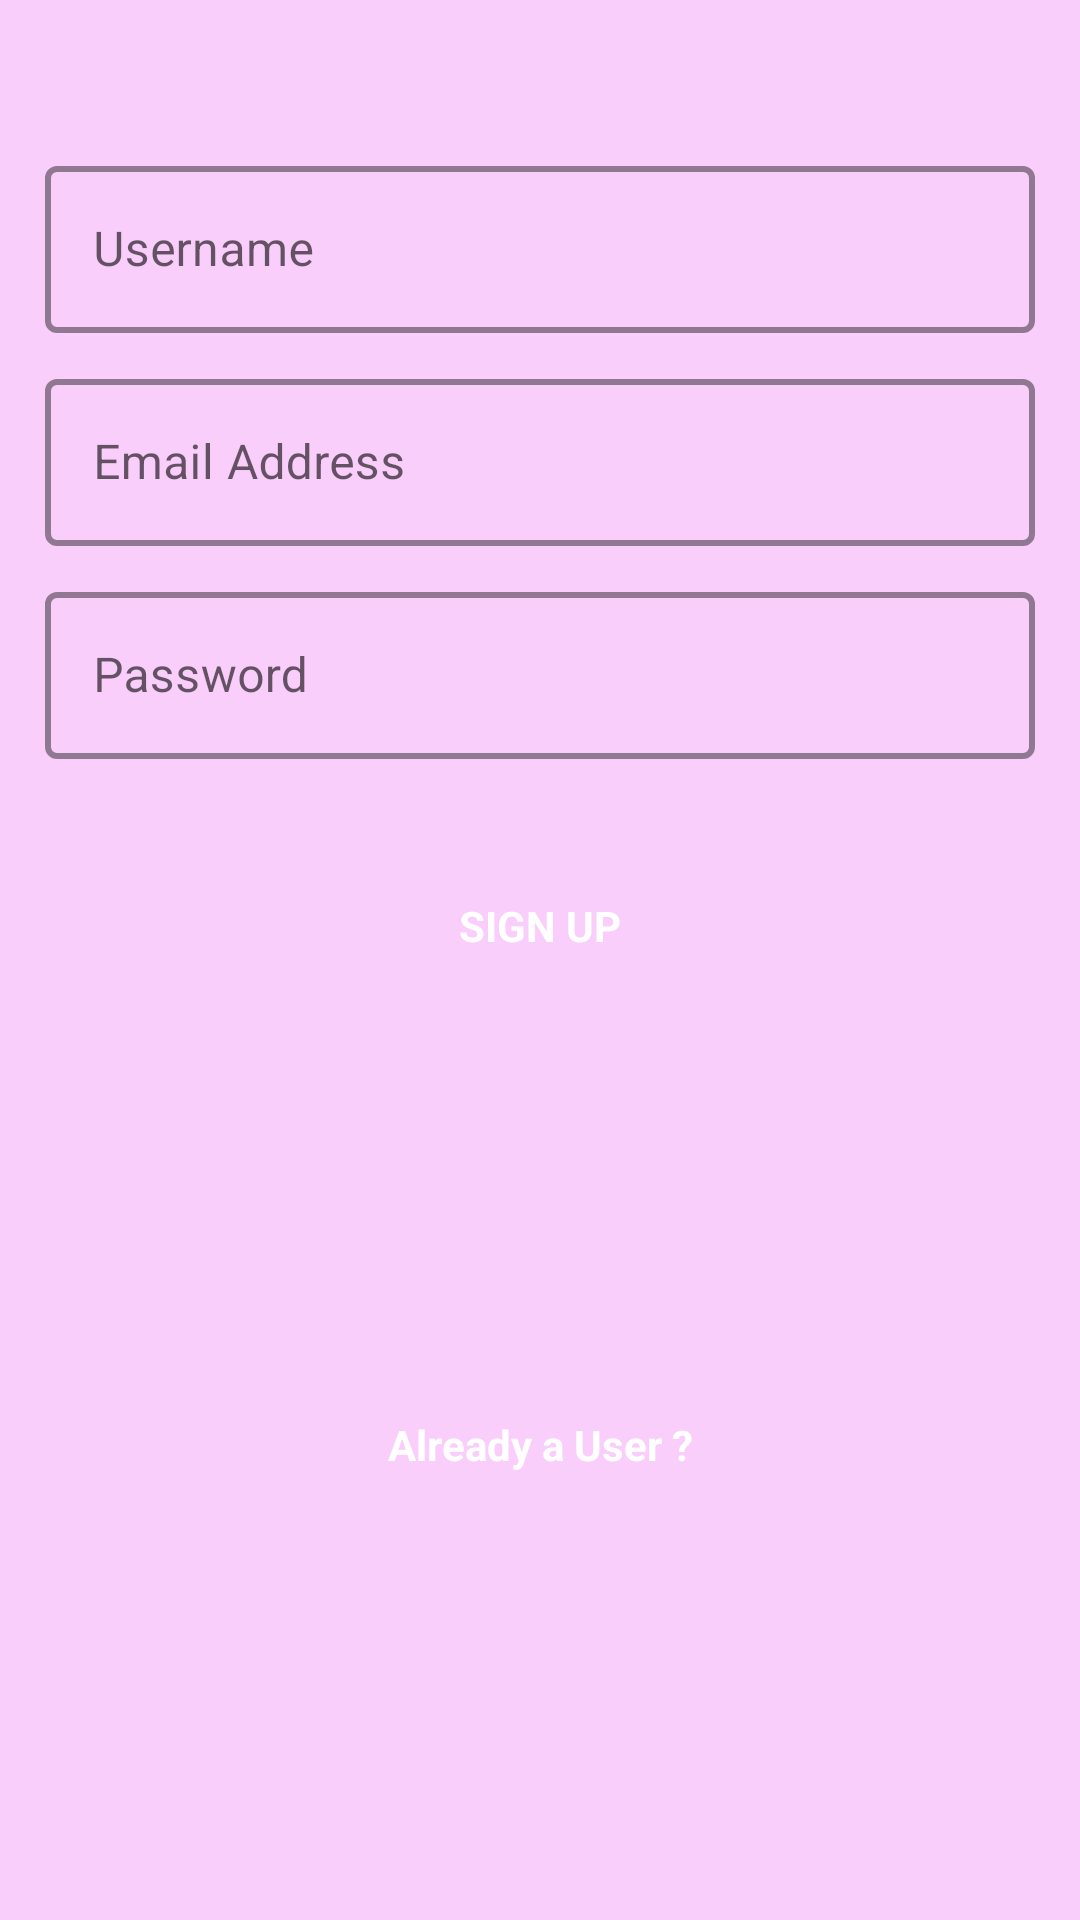

Produce the Android XML layout that renders to this screen, including the resource entries it uses.
<!-- AndroidManifest.xml: application theme Theme.AIDietPlanner_v1 -->
<!-- res/layout/fragment_signup.xml -->
<?xml version="1.0" encoding="utf-8"?>
<androidx.constraintlayout.widget.ConstraintLayout xmlns:android="http://schemas.android.com/apk/res/android"
    xmlns:tools="http://schemas.android.com/tools"
    android:layout_width="match_parent"
    android:layout_height="match_parent"
    android:background="@color/log_in_bg"
    android:padding="5dp"
    xmlns:app="http://schemas.android.com/apk/res-auto"
    tools:context=".Java.Fragments.SignupFragment">

    <com.google.android.material.textfield.TextInputLayout
        android:id="@+id/user_name_box_su"
        style="@style/Widget.MaterialComponents.TextInputLayout.OutlinedBox"
        app:boxStrokeColor="#fff"
        app:hintTextColor="#fff"
        android:focusable="false"
        android:layout_width="match_parent"
        android:layout_height="wrap_content"
        android:minEms="12"
        app:boxStrokeWidth="2dp"
        android:layout_marginHorizontal="10dp"
        android:layout_marginBottom="10dp"
        android:layout_marginTop="45dp"
        app:layout_constraintEnd_toEndOf="parent"
        app:layout_constraintStart_toStartOf="parent"
        app:layout_constraintTop_toTopOf="parent">

        <com.google.android.material.textfield.TextInputEditText
            android:id="@+id/user_su_name"
            android:layout_width="match_parent"
            android:layout_height="wrap_content"
            android:singleLine="true"
            android:hint="Username" />
    </com.google.android.material.textfield.TextInputLayout>

    <com.google.android.material.textfield.TextInputLayout
        android:id="@+id/user_mail_box_su"
        style="@style/Widget.MaterialComponents.TextInputLayout.OutlinedBox"
        app:boxStrokeColor="#fff"
        app:hintTextColor="#fff"
        android:focusable="false"
        app:boxStrokeWidth="2dp"
        android:layout_width="match_parent"
        android:layout_height="wrap_content"
        android:layout_marginHorizontal="10dp"
        android:layout_marginBottom="10dp"
        android:layout_marginTop="10dp"
        android:minEms="12"
        app:layout_constraintEnd_toEndOf="parent"
        app:layout_constraintStart_toStartOf="parent"
        app:layout_constraintTop_toBottomOf="@+id/user_name_box_su">

        <com.google.android.material.textfield.TextInputEditText
            android:id="@+id/user_su_mail"
            android:layout_width="match_parent"
            android:layout_height="wrap_content"
            android:singleLine="true"
            android:hint="Email Address" />
    </com.google.android.material.textfield.TextInputLayout>

    <com.google.android.material.textfield.TextInputLayout
        android:id="@+id/user_pass_box_su"
        style="@style/Widget.MaterialComponents.TextInputLayout.OutlinedBox"
        app:boxStrokeColor="#fff"
        app:hintTextColor="#fff"
        android:focusable="false"
        app:boxStrokeWidth="2dp"
        android:layout_width="match_parent"
        android:layout_height="wrap_content"
        android:layout_marginHorizontal="10dp"
        android:layout_marginVertical="10dp"
        android:minEms="12"
        app:layout_constraintEnd_toEndOf="parent"
        app:layout_constraintStart_toStartOf="parent"
        app:layout_constraintTop_toBottomOf="@id/user_mail_box_su">

        <com.google.android.material.textfield.TextInputEditText
            android:id="@+id/user_su_pass"
            android:layout_width="match_parent"
            android:layout_height="wrap_content"
            android:hint="Password"
            android:singleLine="true"
            android:inputType="textPassword"/>
    </com.google.android.material.textfield.TextInputLayout>

    <TextView
        android:id="@+id/pass_parameters"
        android:layout_width="wrap_content"
        android:layout_height="wrap_content"
        android:layout_marginHorizontal="20dp"
        android:layout_marginTop="5dp"
        android:textColor="@color/black"
        android:textSize="8dp"
        android:textStyle="italic"
        app:layout_constraintEnd_toEndOf="parent"
        app:layout_constraintStart_toStartOf="parent"
        app:layout_constraintTop_toBottomOf="@+id/user_pass_box_su" />

    <TextView
        android:id="@+id/sign_up_btn"
        android:layout_width="wrap_content"
        android:layout_height="wrap_content"
        android:background="@drawable/purple_btn_bg"
        android:layout_marginVertical="20dp"
        android:paddingHorizontal="20dp"
        android:paddingVertical="10dp"
        android:textColor="#fff"
        android:text="SIGN UP"
        android:textStyle="bold"
        android:focusable="true"
        app:layout_constraintEnd_toEndOf="parent"
        app:layout_constraintStart_toStartOf="parent"
        app:layout_constraintTop_toBottomOf="@+id/pass_parameters" />

    <TextView
        android:id="@+id/existing_user_btn"
        android:layout_width="wrap_content"
        android:layout_height="wrap_content"
        android:padding="20dp"
        android:text="Already a User ?"
        android:textColor="#fff"
        android:textStyle="bold"
        app:layout_constraintBottom_toBottomOf="parent"
        app:layout_constraintEnd_toEndOf="parent"
        app:layout_constraintStart_toStartOf="parent"
        app:layout_constraintTop_toBottomOf="@+id/sign_up_btn" />

</androidx.constraintlayout.widget.ConstraintLayout>
<!-- resources referenced by this layout -->
<resources>
  <color name="black">#FF000000</color>
  <color name="log_in_bg">#61EF7FF3</color>
  <style name="Theme.AIDietPlanner_v1" parent="Theme.MaterialComponents.DayNight.NoActionBar">
          
          <item name="colorPrimary">@color/purple_500</item>
          <item name="colorPrimaryVariant">@color/purple_700</item>
          <item name="colorOnPrimary">@color/white</item>
          
          <item name="colorSecondary">@color/teal_200</item>
          <item name="colorSecondaryVariant">@color/teal_700</item>
          <item name="colorOnSecondary">@color/black</item>
          
          <item name="android:statusBarColor" tools:targetApi="l">?attr/colorPrimaryVariant</item>
          
      </style>
  <color name="purple_500">#FF6200EE</color>
  <color name="purple_700">#FF3700B3</color>
  <color name="white">#FFFFFFFF</color>
  <color name="teal_200">#FF03DAC5</color>
  <color name="teal_700">#FF018786</color>
</resources>
